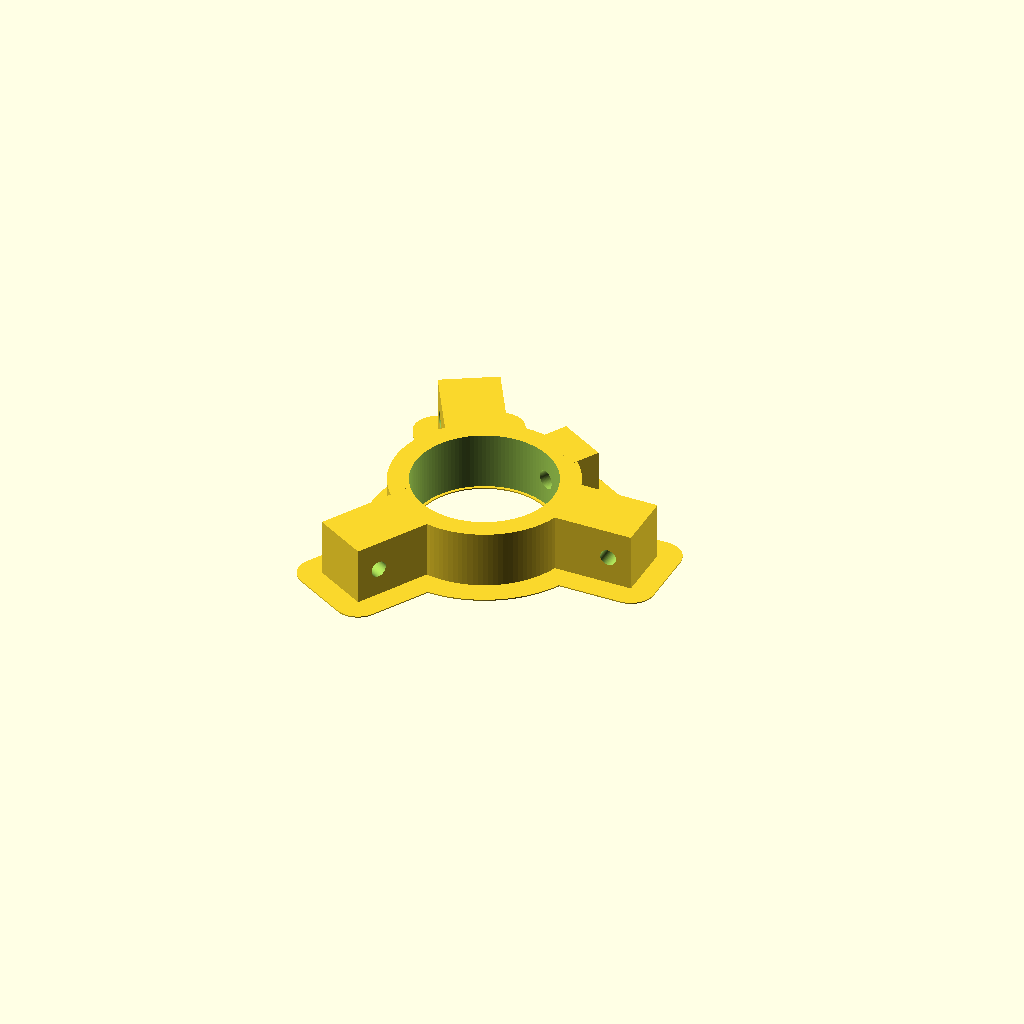
Cell 1: rendered with the file's own defaults.
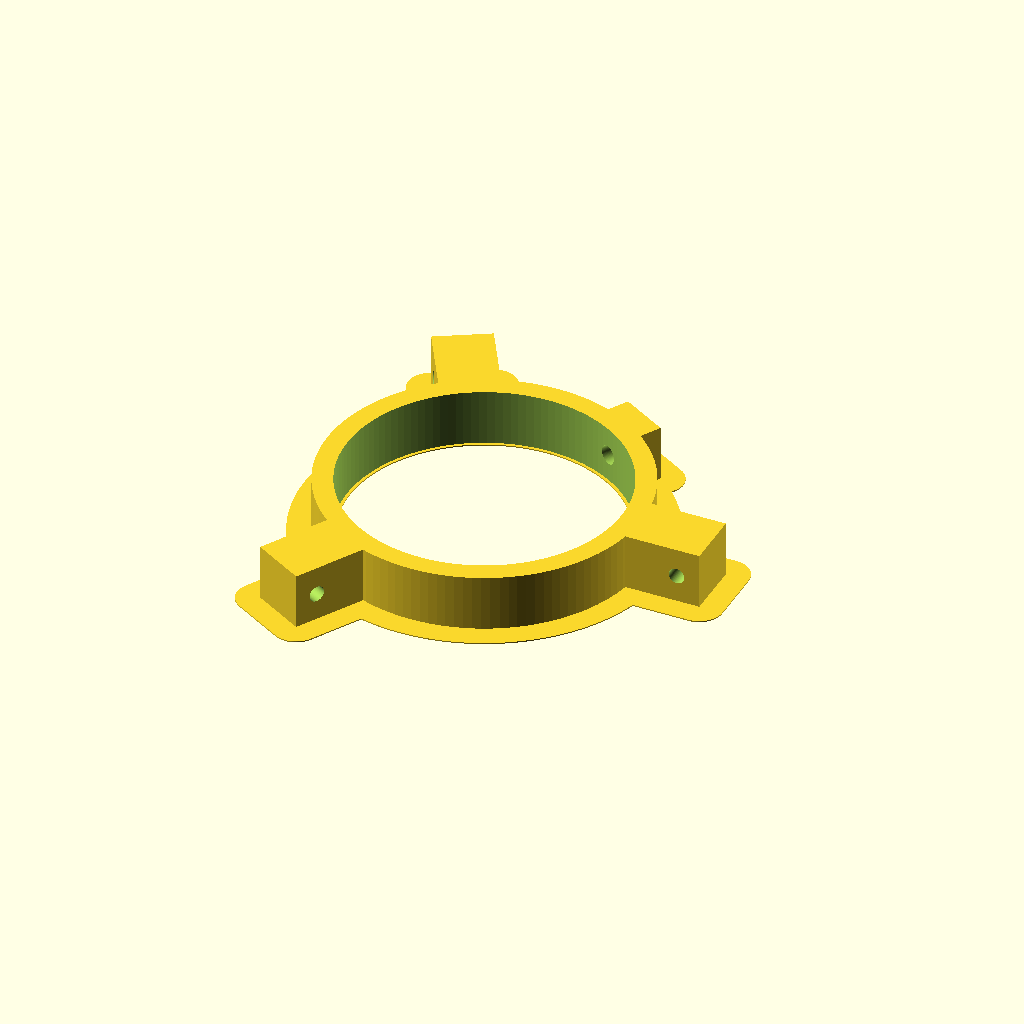
Cell 2: pole_hole = 96 (everything else at default).
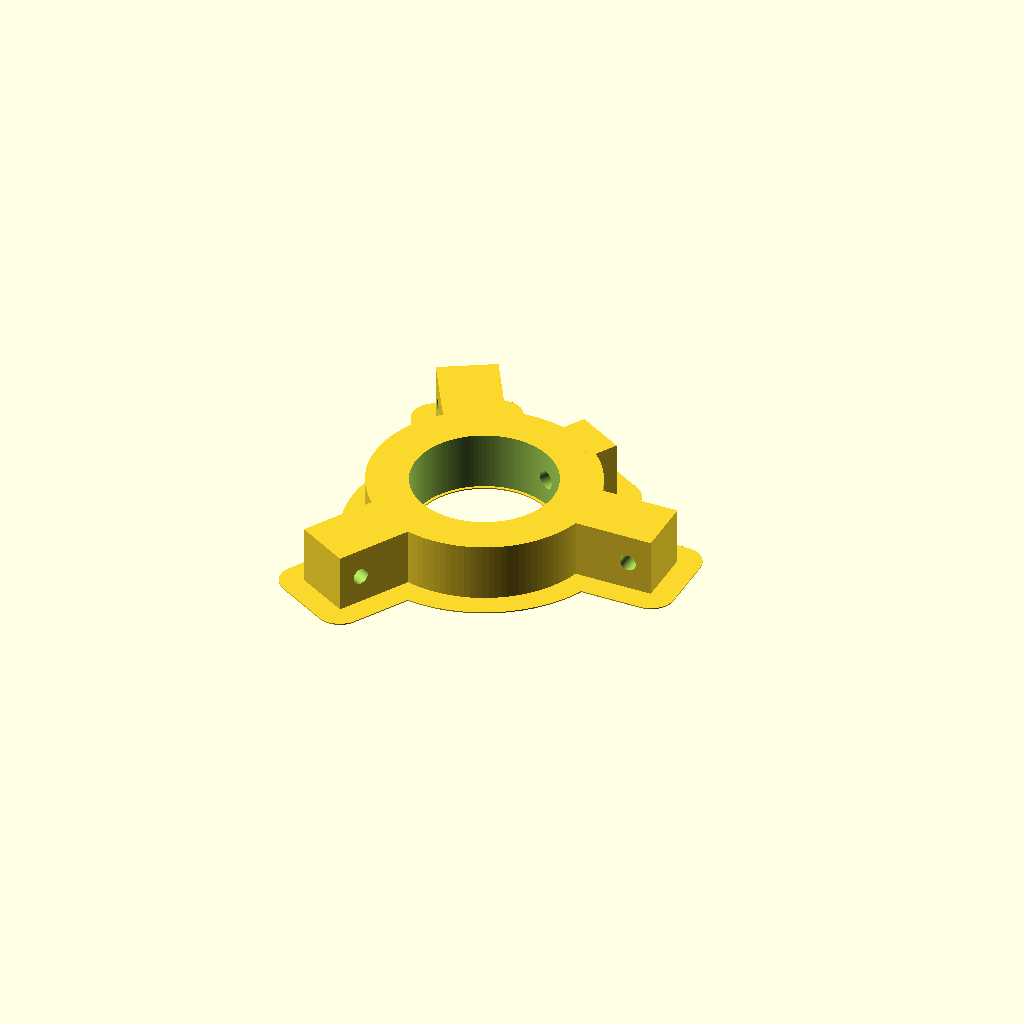
Cell 3: the same model with sleeve_wall = 14.
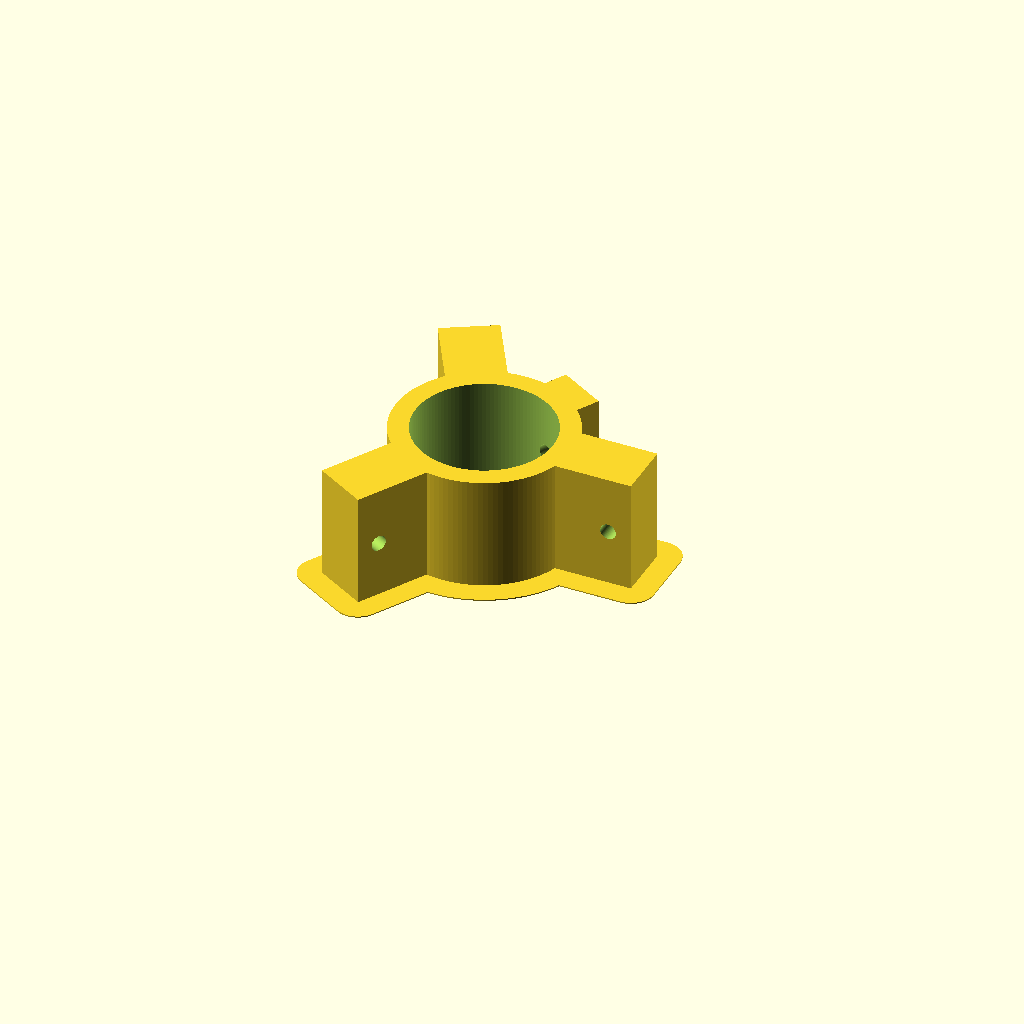
Cell 4 — height set to 40, the other parameters unchanged.
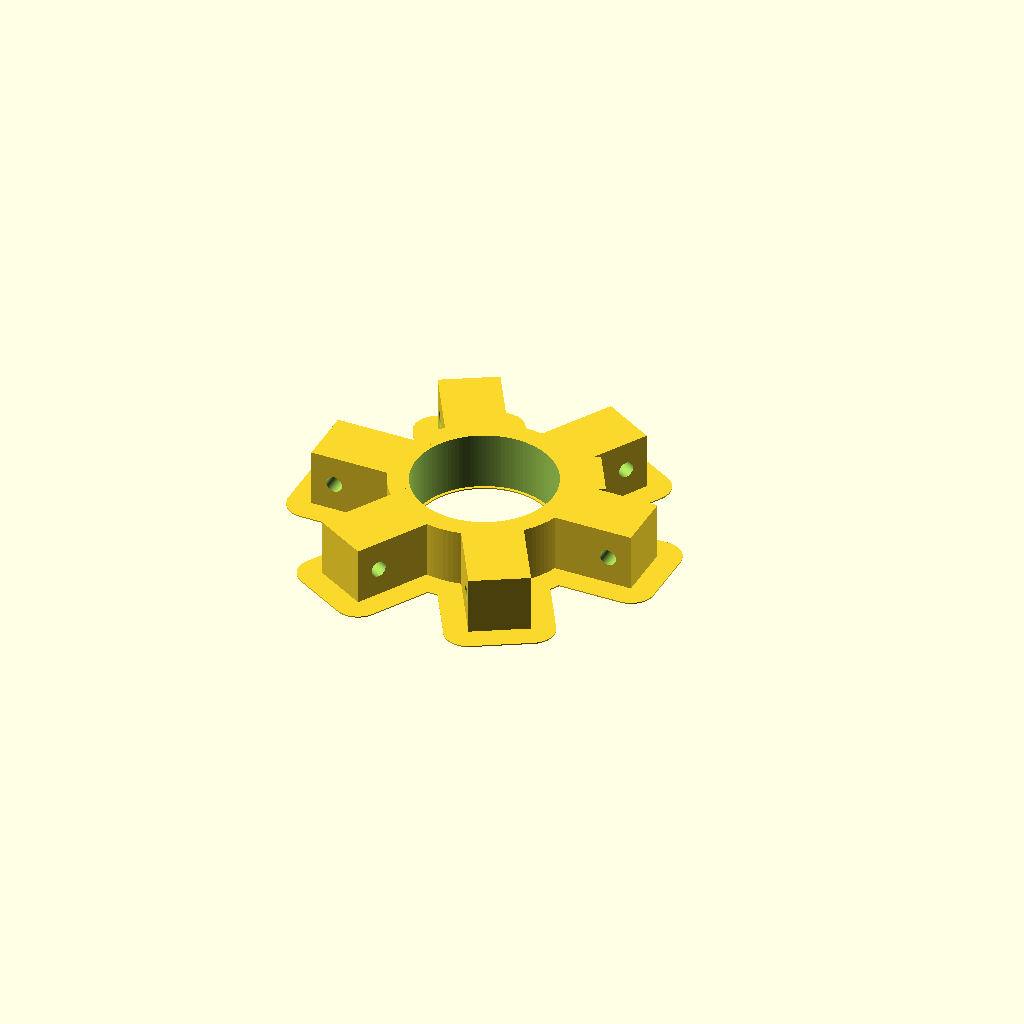
Cell 5: the same model with arms = 6.
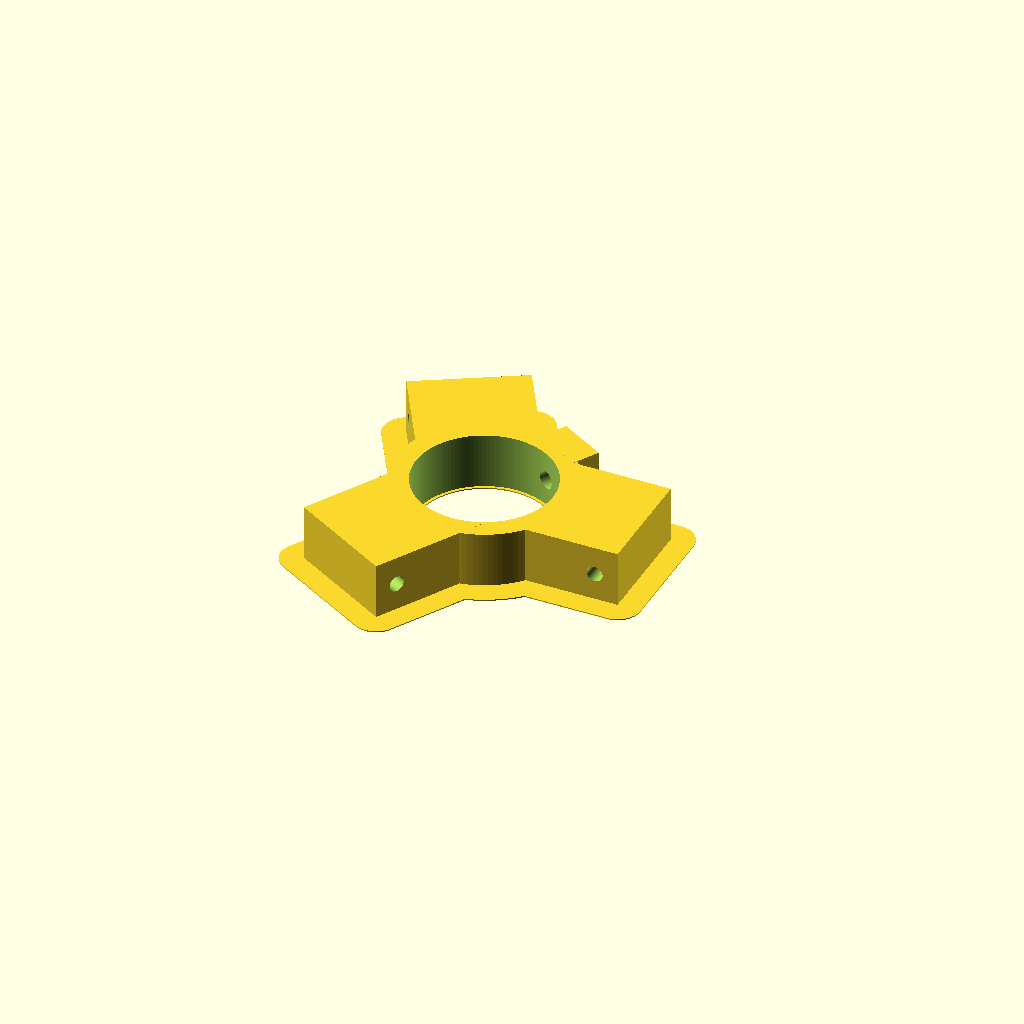
Cell 6: the same model with arm_width = 40.
All cells are drawn from one camera (rotation 55°, 0°, 25°, orthographic, colour scheme Cornfield), so only the parameter changes between them.
OpenSCAD source file hardware/tripod/brace-hub.scad:
// Tripod brace hub (the lower "spider" the leg braces attach to).
// A sleeve slides onto the pole; three solid arms take the brace ends on a
// pin through each arm; a clamp screw locks it on the pole.
// All sizes in mm. Print flat (as modelled), PETG, 4 walls, 40% gyroid
// infill, glue stick on the bed. No supports needed.

pole_hole   = 48;   // sleeve inner diameter (48 mm test ring fitted perfectly)
sleeve_wall = 7;    // sleeve wall thickness
height      = 20;   // hub height = arm height                      <-- CHECK

arms        = 3;
arm_width   = 20;   // arm width
arm_reach   = 25;   // how far the arms stick out past the sleeve   <-- CHECK
pin         = 5.5;  // pin hole across each arm (5.5 suits an M5 bolt) <-- CHECK
pin_from_tip = 8;   // pin hole centre, measured in from the arm's tip

clamp_bolt  = 6.5;  // clamp screw hole (M6)
clamp_nut   = 11.5; // hex nut pocket across flats (M6 nut + clearance)
clamp_nut_depth = 6;

brim        = 8;    // built-in brim, peel or cut it off after printing (0 = none)
brim_height = 0.4;

$fn = 120;
r_out = pole_hole / 2 + sleeve_wall;

module arm() {
  difference() {
    translate([0, -arm_width / 2, 0])
      hull() {
        cube([r_out - 4, arm_width, height]);
        translate([r_out + arm_reach - 4, 0, 0]) cube([4, arm_width, height]);
      }
    // Pin hole straight across the arm, side to side.
    translate([r_out + arm_reach - pin_from_tip, -50, height / 2])
      rotate([-90, 0, 0]) cylinder(h = 100, d = pin);
  }
}

module hub() {
  difference() {
    union() {
      cylinder(h = height, r = r_out);
      for (i = [0 : arms - 1]) rotate([0, 0, i * 360 / arms]) arm();
      // Boss for the clamp screw, between two arms.
      rotate([0, 0, 180 / arms]) translate([r_out - 3, -9, 0]) cube([10, 18, height]);
    }
    translate([0, 0, -1]) cylinder(h = height + 2, d = pole_hole);
    rotate([0, 0, 180 / arms]) {
      translate([0, 0, height / 2]) rotate([0, 90, 0]) cylinder(h = 100, d = clamp_bolt);
      translate([r_out + 7 - clamp_nut_depth, 0, height / 2]) rotate([0, 90, 0])
        cylinder(h = 20, d = clamp_nut / cos(30), $fn = 6);
    }
  }
}

hub();
if (brim > 0)
  linear_extrude(height = brim_height)
    difference() {
      offset(r = brim) projection(cut = true) translate([0, 0, -0.1]) hub();
      circle(d = pole_hole - 2);
    }
Customizer parameters (derived from the source; name, type, default, range or options):
pole_hole: number, default 48
sleeve_wall: number, default 7
height: number, default 20
arms: number, default 3
arm_width: number, default 20
arm_reach: number, default 25
pin: number, default 5.5
pin_from_tip: number, default 8
clamp_bolt: number, default 6.5
clamp_nut: number, default 11.5
clamp_nut_depth: number, default 6
brim: number, default 8
brim_height: number, default 0.4
